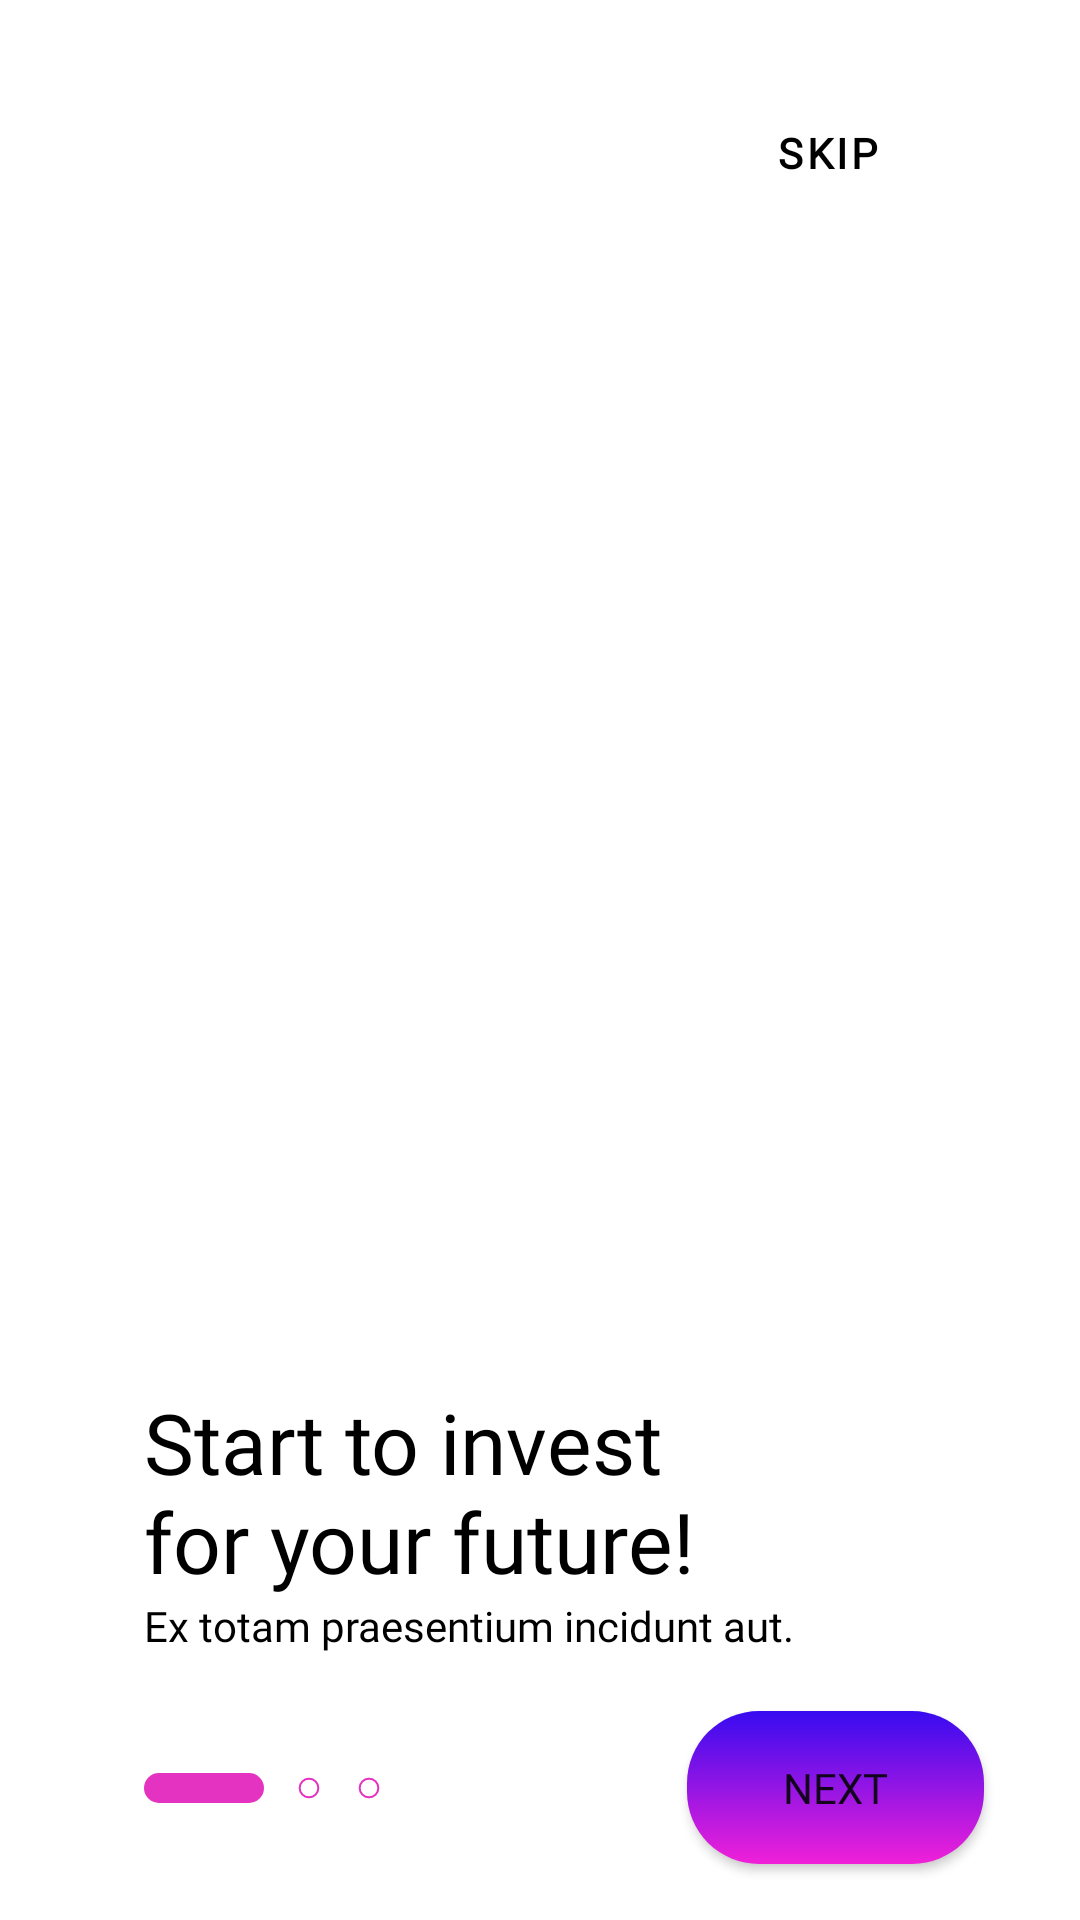

This screen was rendered from an Android layout file. Write that file and the resources it references.
<!-- AndroidManifest.xml: application theme Theme.Tradix -->
<!-- res/layout/fragment_first_tutorial.xml -->
<?xml version="1.0" encoding="utf-8"?>
<androidx.constraintlayout.widget.ConstraintLayout xmlns:android="http://schemas.android.com/apk/res/android"
    xmlns:app="http://schemas.android.com/apk/res-auto"
    xmlns:tools="http://schemas.android.com/tools"
    android:layout_width="match_parent"
    android:layout_height="match_parent"
    tools:context=".fragment.FirstTutorialFragment">


    <ImageView
        android:id="@+id/imageView2"
        android:layout_width="0dp"
        android:layout_height="0dp"
        android:layout_marginStart="@dimen/dp16"
        android:src="@drawable/ic_tutorial_1"
        app:layout_constraintBottom_toTopOf="@+id/guideline2"
        app:layout_constraintEnd_toEndOf="parent"
        app:layout_constraintStart_toStartOf="parent"
        app:layout_constraintTop_toTopOf="@+id/guideline1" />

    <androidx.constraintlayout.widget.Guideline
        android:id="@+id/guideline1"
        android:layout_width="wrap_content"
        android:layout_height="wrap_content"
        android:orientation="horizontal"
        app:layout_constraintGuide_percent="0.125" />

    <androidx.constraintlayout.widget.Guideline
        android:id="@+id/guideline2"
        android:layout_width="wrap_content"
        android:layout_height="wrap_content"
        android:orientation="horizontal"
        app:layout_constraintGuide_percent="0.675" />

    <Button
        android:id="@+id/btn_skip_1"
        style="?attr/borderlessButtonStyle"
        android:layout_width="wrap_content"
        android:layout_height="wrap_content"
        android:layout_marginEnd="@dimen/dp40"
        android:layout_marginBottom="@dimen/dp5"
        android:fontFamily="@font/lato_regular"
        android:text="@string/skip"
        android:textColor="@color/black"
        android:textSize="@dimen/sp14"
        android:textStyle="bold"
        app:layout_constraintBottom_toTopOf="@+id/imageView2"
        app:layout_constraintEnd_toEndOf="parent"
        app:layout_constraintTop_toTopOf="parent"
        app:layout_constraintVertical_bias="1.0"
        app:layout_goneMarginEnd="@dimen/dp40" />

    <TextView
        android:id="@+id/tv_tutorial_1_1"
        android:layout_width="0dp"
        android:layout_height="wrap_content"
        android:layout_marginStart="@dimen/dp48"
        android:layout_marginTop="@dimen/dp30"
        android:ellipsize="end"
        android:fontFamily="@font/raleway_black"
        android:lines="2"
        android:text="@string/text_tutorial_1_1"
        android:textColor="@color/black"
        android:textSize="@dimen/sp28"
        app:layout_constraintEnd_toEndOf="parent"
        app:layout_constraintStart_toStartOf="parent"
        app:layout_constraintTop_toBottomOf="@+id/imageView2" />

    <TextView
        android:id="@+id/tv_tutorial_1_2"
        android:layout_width="0dp"
        android:layout_height="wrap_content"
        android:fontFamily="@font/lato_light"
        android:text="@string/text_tutorial_1_2"
        android:textColor="@color/black"
        android:textSize="@dimen/sp14"
        app:layout_constraintEnd_toEndOf="parent"
        app:layout_constraintStart_toStartOf="@+id/tv_tutorial_1_1"
        app:layout_constraintTop_toBottomOf="@+id/tv_tutorial_1_1" />

    <Button
        android:id="@+id/btn_next_1"
        android:layout_width="wrap_content"
        android:layout_height="wrap_content"
        android:layout_marginEnd="@dimen/dp32"
        android:background="@drawable/login_btn_shape"
        app:backgroundTint="@null"
        android:fontFamily="@font/lato_black"
        android:paddingHorizontal="@dimen/dp32"
        android:paddingVertical="@dimen/dp16"
        android:text="@string/next"
        android:textSize="@dimen/sp14"
        app:layout_constraintBottom_toBottomOf="parent"
        app:layout_constraintEnd_toEndOf="parent"
        app:layout_constraintTop_toBottomOf="@+id/tv_tutorial_1_2" />

    <LinearLayout
        android:id="@+id/ll_layout_1"
        android:layout_width="0dp"
        android:layout_height="wrap_content"
        android:orientation="horizontal"
        app:layout_constraintBottom_toBottomOf="@+id/btn_next_1"
        app:layout_constraintEnd_toStartOf="@+id/btn_next_1"
        app:layout_constraintStart_toStartOf="@+id/tv_tutorial_1_1"
        app:layout_constraintTop_toTopOf="@+id/btn_next_1">

        <View
            android:id="@+id/view_1_1"
            android:layout_width="@dimen/dp40"
            android:layout_height="@dimen/dp10"
            android:background="@drawable/view_shape_cur_position_slide" />

        <View
            android:id="@+id/view_1_2"
            android:layout_width="@dimen/dp10"
            android:layout_height="@dimen/dp10"
            android:layout_marginStart="@dimen/dp10"
            android:background="@drawable/view_shape_ring" />

        <View
            android:id="@+id/view_1_3"
            android:layout_width="@dimen/dp10"
            android:layout_height="@dimen/dp10"
            android:layout_marginStart="@dimen/dp10"
            android:background="@drawable/view_shape_ring" />
    </LinearLayout>
</androidx.constraintlayout.widget.ConstraintLayout>
<!-- resources referenced by this layout -->
<resources>
  <color name="black">#FF000000</color>
  <dimen name="dp10">10dp</dimen>
  <dimen name="dp16">16dp</dimen>
  <dimen name="dp30">30dp</dimen>
  <dimen name="dp32">32dp</dimen>
  <dimen name="dp40">40dp</dimen>
  <dimen name="dp48">48dp</dimen>
  <dimen name="dp5">5dp</dimen>
  <dimen name="sp14">14sp</dimen>
  <dimen name="sp28">28sp</dimen>
  <!-- drawable login_btn_shape (drawable) -->
  <?xml version="1.0" encoding="utf-8"?>
  <shape xmlns:android="http://schemas.android.com/apk/res/android">
      <corners android:radius="@dimen/dp24" />
  
      <padding
          android:bottom="@dimen/dp10"
          android:left="@dimen/dp24"
          android:right="@dimen/dp24"
          android:top="@dimen/dp10"
          />
      <gradient android:angle="90"
          android:type="linear"
          android:startColor="@color/pink_purple"
          android:endColor="@color/blue_purple"
          />
  </shape>
  <!-- drawable view_shape_cur_position_slide (drawable) -->
  <?xml version="1.0" encoding="utf-8"?>
  <shape xmlns:android="http://schemas.android.com/apk/res/android"
      android:shape="rectangle">
      <corners android:radius="5dp"/>
      <solid android:color="@color/purplr_pink"/>
      <size android:width="@dimen/dp40"
          android:height="@dimen/dp10"/>
  </shape>
  <!-- drawable view_shape_ring (drawable) -->
  <?xml version="1.0" encoding="utf-8"?>
  <shape xmlns:android="http://schemas.android.com/apk/res/android"
      android:shape="ring"
      android:thickness="0dp"
      android:useLevel="false">
      <stroke
          android:width="0.5dp"
          android:color="@color/purplr_pink" />
      <solid android:color="@color/white" />
  
  </shape>
  <string name="next">Next</string>
  <string name="skip">skip</string>
  <string name="text_tutorial_1_1">Start to invest\nfor your future!</string>
  <string name="text_tutorial_1_2">Ex totam praesentium incidunt aut.</string>
  <style name="Theme.Tradix" parent="Theme.MaterialComponents.DayNight.NoActionBar">
          
          <item name="colorPrimary">@color/purple_500</item>
          <item name="colorPrimaryVariant">@color/purple_700</item>
          <item name="colorOnPrimary">@color/white</item>
          
          <item name="colorSecondary">@color/teal_200</item>
          <item name="colorSecondaryVariant">@color/teal_700</item>
          <item name="colorOnSecondary">@color/black</item>
          
          <item name="android:statusBarColor" tools:targetApi="l">?attr/colorPrimaryVariant</item>
          
      </style>
  <dimen name="dp24">24dp</dimen>
  <color name="pink_purple">#f020d8</color>
  <color name="blue_purple">#370bf0</color>
  <color name="purplr_pink">#e432c1</color>
  <color name="white">#FFFFFFFF</color>
  <color name="purple_500">#FF6200EE</color>
  <color name="purple_700">#FF3700B3</color>
  <color name="teal_200">#FF03DAC5</color>
  <color name="teal_700">#FF018786</color>
</resources>
